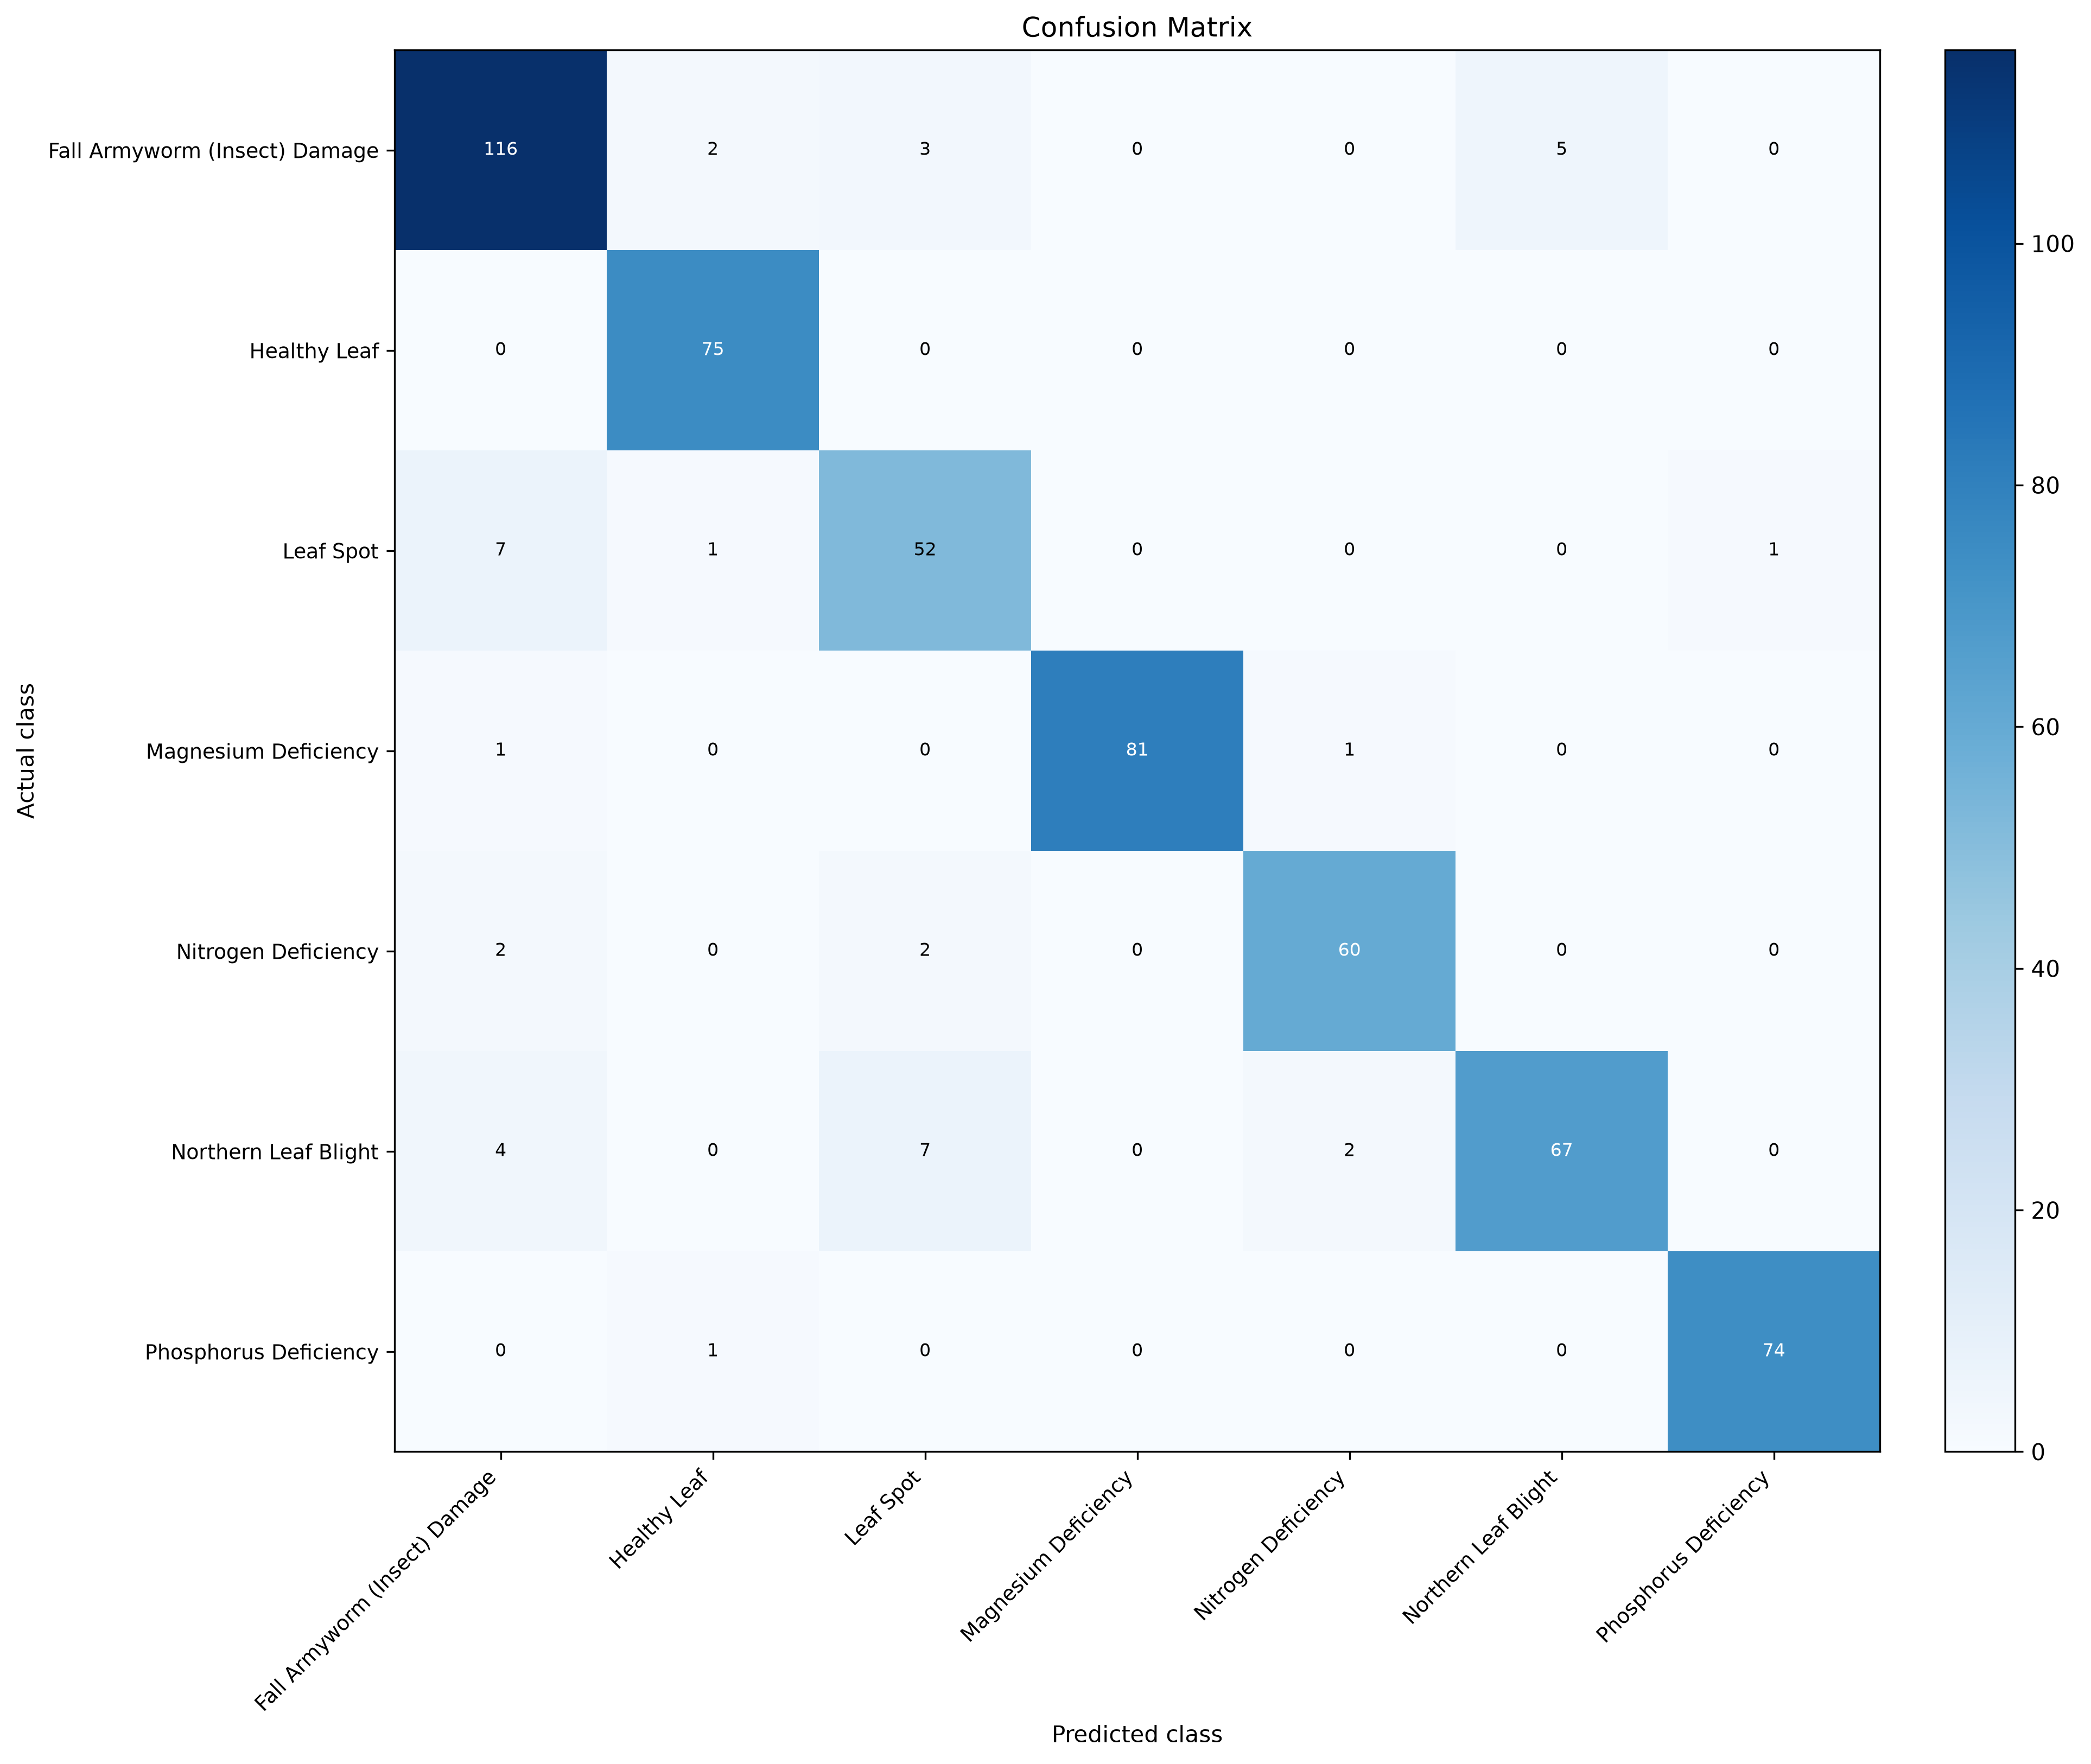

Source data for this figure (header and first rows):
actual_class, Fall Armyworm (Insect) Damage, Healthy Leaf, Leaf Spot, Magnesium Deficiency, Nitrogen Deficiency, Northern Leaf Blight, Phosphorus Deficiency
Fall Armyworm (Insect) Damage, 116, 2, 3, 0, 0, 5, 0
Healthy Leaf, 0, 75, 0, 0, 0, 0, 0
Leaf Spot, 7, 1, 52, 0, 0, 0, 1
Magnesium Deficiency, 1, 0, 0, 81, 1, 0, 0
Nitrogen Deficiency, 2, 0, 2, 0, 60, 0, 0
Northern Leaf Blight, 4, 0, 7, 0, 2, 67, 0
Phosphorus Deficiency, 0, 1, 0, 0, 0, 0, 74
